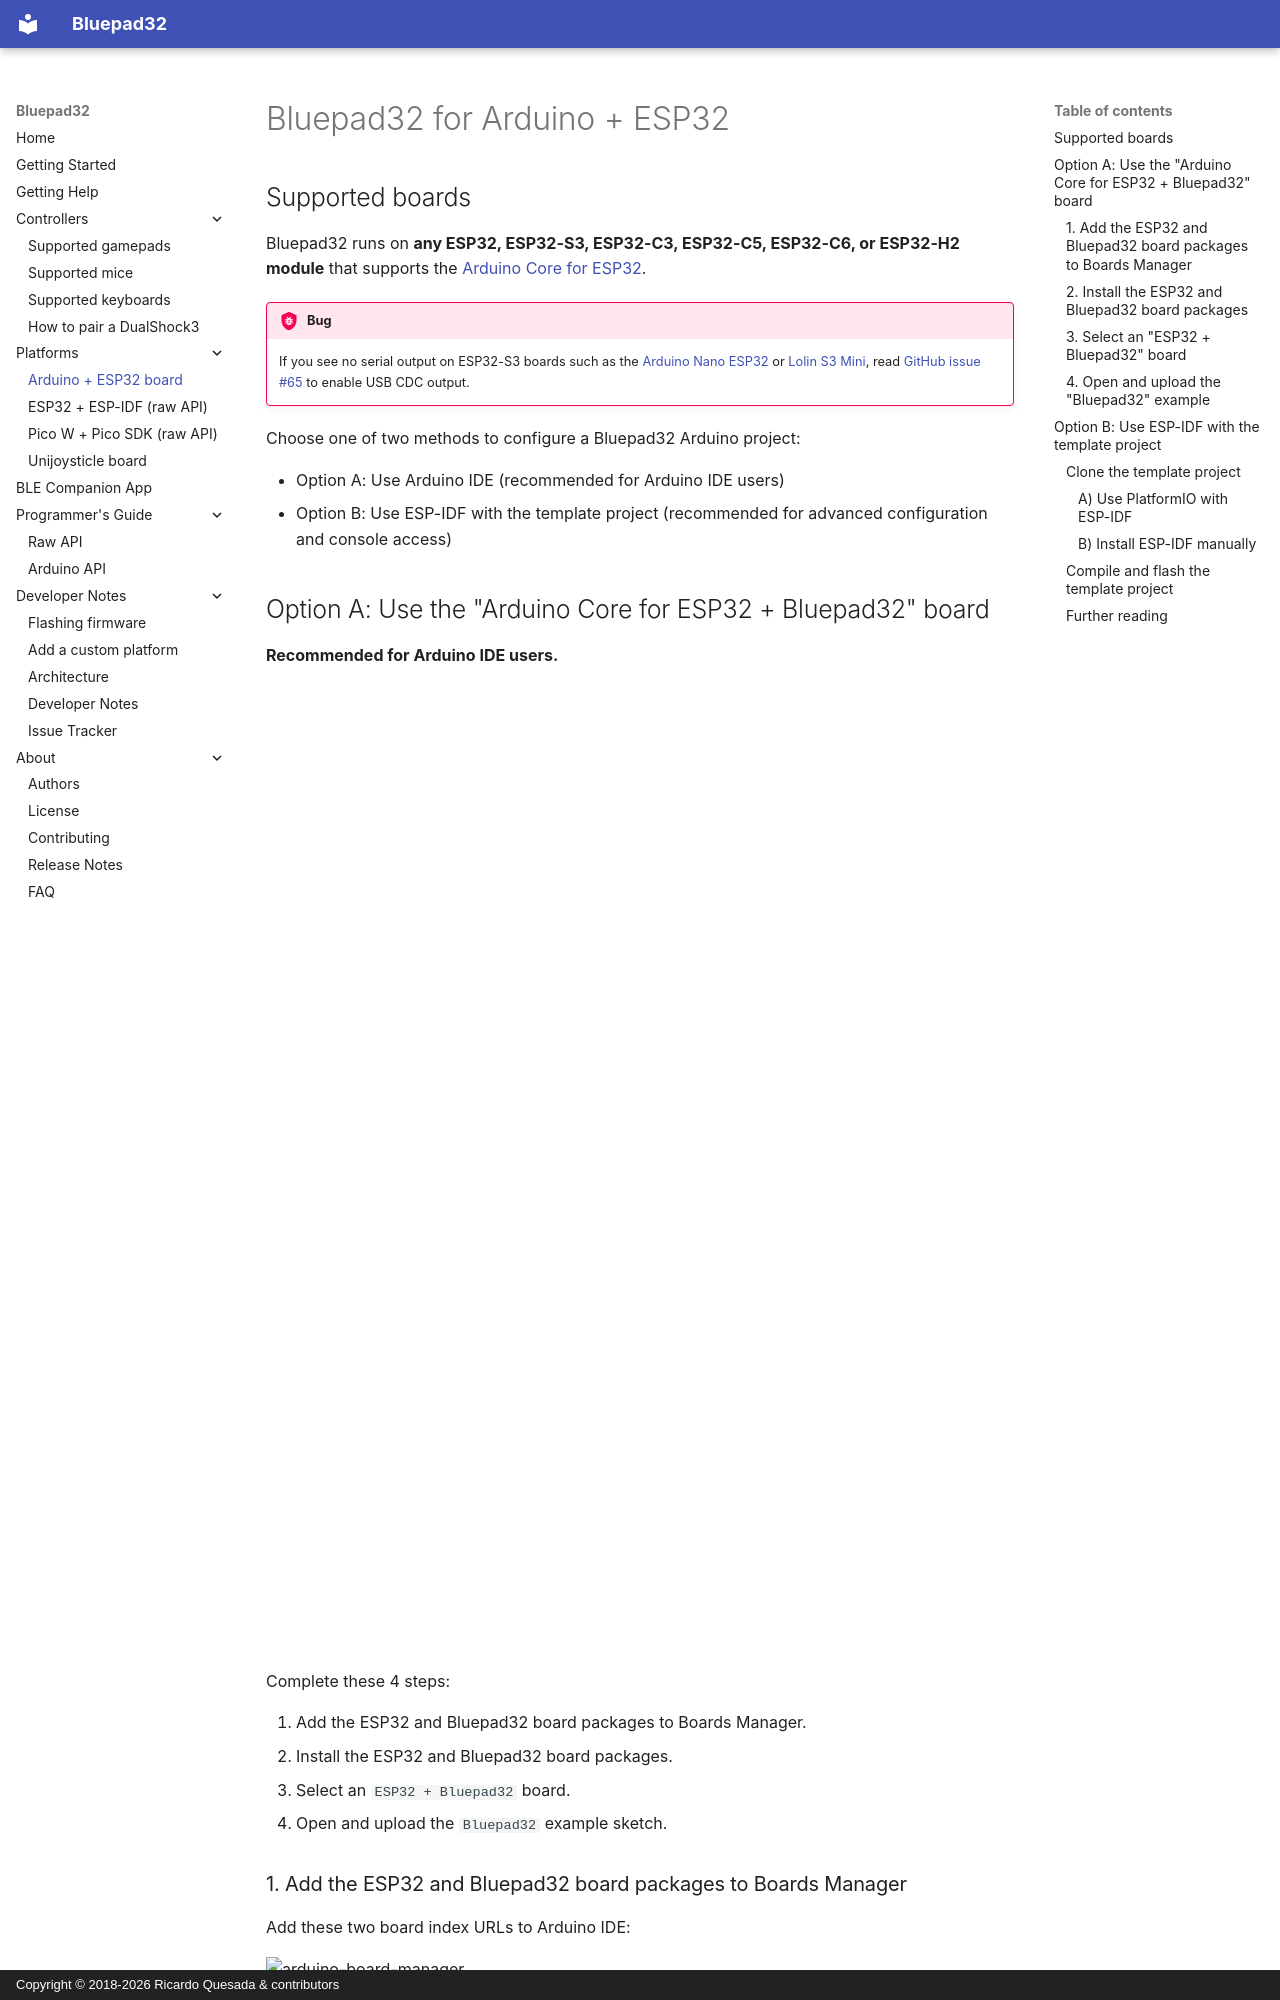

repository: ricardoquesada/bluepad32 · page: plat_arduino/index.html · generator: mkdocs · copyright: Copyright © 2018-2026 Ricardo Quesada & contributors

# Bluepad32 for Arduino + ESP32

## Supported boards

Bluepad32 runs on **any ESP32, ESP32-S3, ESP32-C3, ESP32-C5, ESP32-C6, or
ESP32-H2 module** that supports the [Arduino Core for ESP32][arduino-core].

!!! Bug

    If you see no serial output on ESP32-S3 boards such as the
    [Arduino Nano ESP32][arduino_nano_esp32] or [Lolin S3 Mini][lolin_s3_mini],
    read [GitHub issue #65][github_issue_65] to enable USB CDC output.

Choose one of two methods to configure a Bluepad32 Arduino project:

* Option A: Use Arduino IDE (recommended for Arduino IDE users)
* Option B: Use ESP-IDF with the template project (recommended for advanced
    configuration and console access)

[arduino-core]: https://github.com/espressif/arduino-esp32
[github_issue_65]: https://github.com/ricardoquesada/bluepad32/issues/65#issuecomment-1987046804
[arduino_nano_esp32]: https://store-usa.arduino.cc/products/nano-esp32
[lolin_s3_mini]: https://www.wemos.cc/en/latest/s3/s3_mini.html

## Option A: Use the "Arduino Core for ESP32 + Bluepad32" board

**Recommended for Arduino IDE users.**

<iframe width="560" height="315" src="https://www.youtube.com/embed/0jnY-XXiD8Q?si=YphWYgQf0a1YX_nq" title="YouTube video player" frameborder="0" allow="accelerometer; autoplay; clipboard-write; encrypted-media; gyroscope; picture-in-picture; web-share" allowfullscreen></iframe>

<iframe width="560" height="315" src="https://www.youtube.com/embed/EEViXFoSzww?si=DsOQGOOwuKC2qOtz" title="YouTube video player" frameborder="0" allow="accelerometer; autoplay; clipboard-write; encrypted-media; gyroscope; picture-in-picture; web-share" referrerpolicy="strict-origin-when-cross-origin" allowfullscreen></iframe>

<iframe width="560" height="315" src="https://www.youtube.com/embed/Laa93Wj7f-I?si=gRxO5sAWl0cAE8vn" title="YouTube video player" frameborder="0" allow="accelerometer; autoplay; clipboard-write; encrypted-media; gyroscope; picture-in-picture; web-share" referrerpolicy="strict-origin-when-cross-origin" allowfullscreen></iframe>

Complete these 4 steps:

1.  Add the ESP32 and Bluepad32 board packages to Boards Manager.
2.  Install the ESP32 and Bluepad32 board packages.
3.  Select an `ESP32 + Bluepad32` board.
4.  Open and upload the `Bluepad32` example sketch.

### 1. Add the ESP32 and Bluepad32 board packages to Boards Manager

Add these two board index URLs to Arduino IDE:

![arduino-board-manager][arduino-board-manager]

* Official ESP32 package:
    `https://raw.githubusercontent.com/espressif/arduino-esp32/gh-pages/package_esp32_index.json`
* Bluepad32 + ESP32 package:
    `https://raw.githubusercontent.com/ricardoquesada/esp32-arduino-lib-builder/master/bluepad32_files/package_esp32_bluepad32_index.json`

For instructions on adding board URLs, read
[Add or remove third-party boards in Boards Manager][arduino_3rd_party_board].

### 2. Install the ESP32 and Bluepad32 board packages

After you add both board URLs, install the packages:

* Open `Tools` -> `Board` -> `Boards Manager`.
* Install the `esp32` board package.
* Install the `esp32_bluepad32` board package.

![arduino-bluepad32-install][arduino-bluepad32-install]
